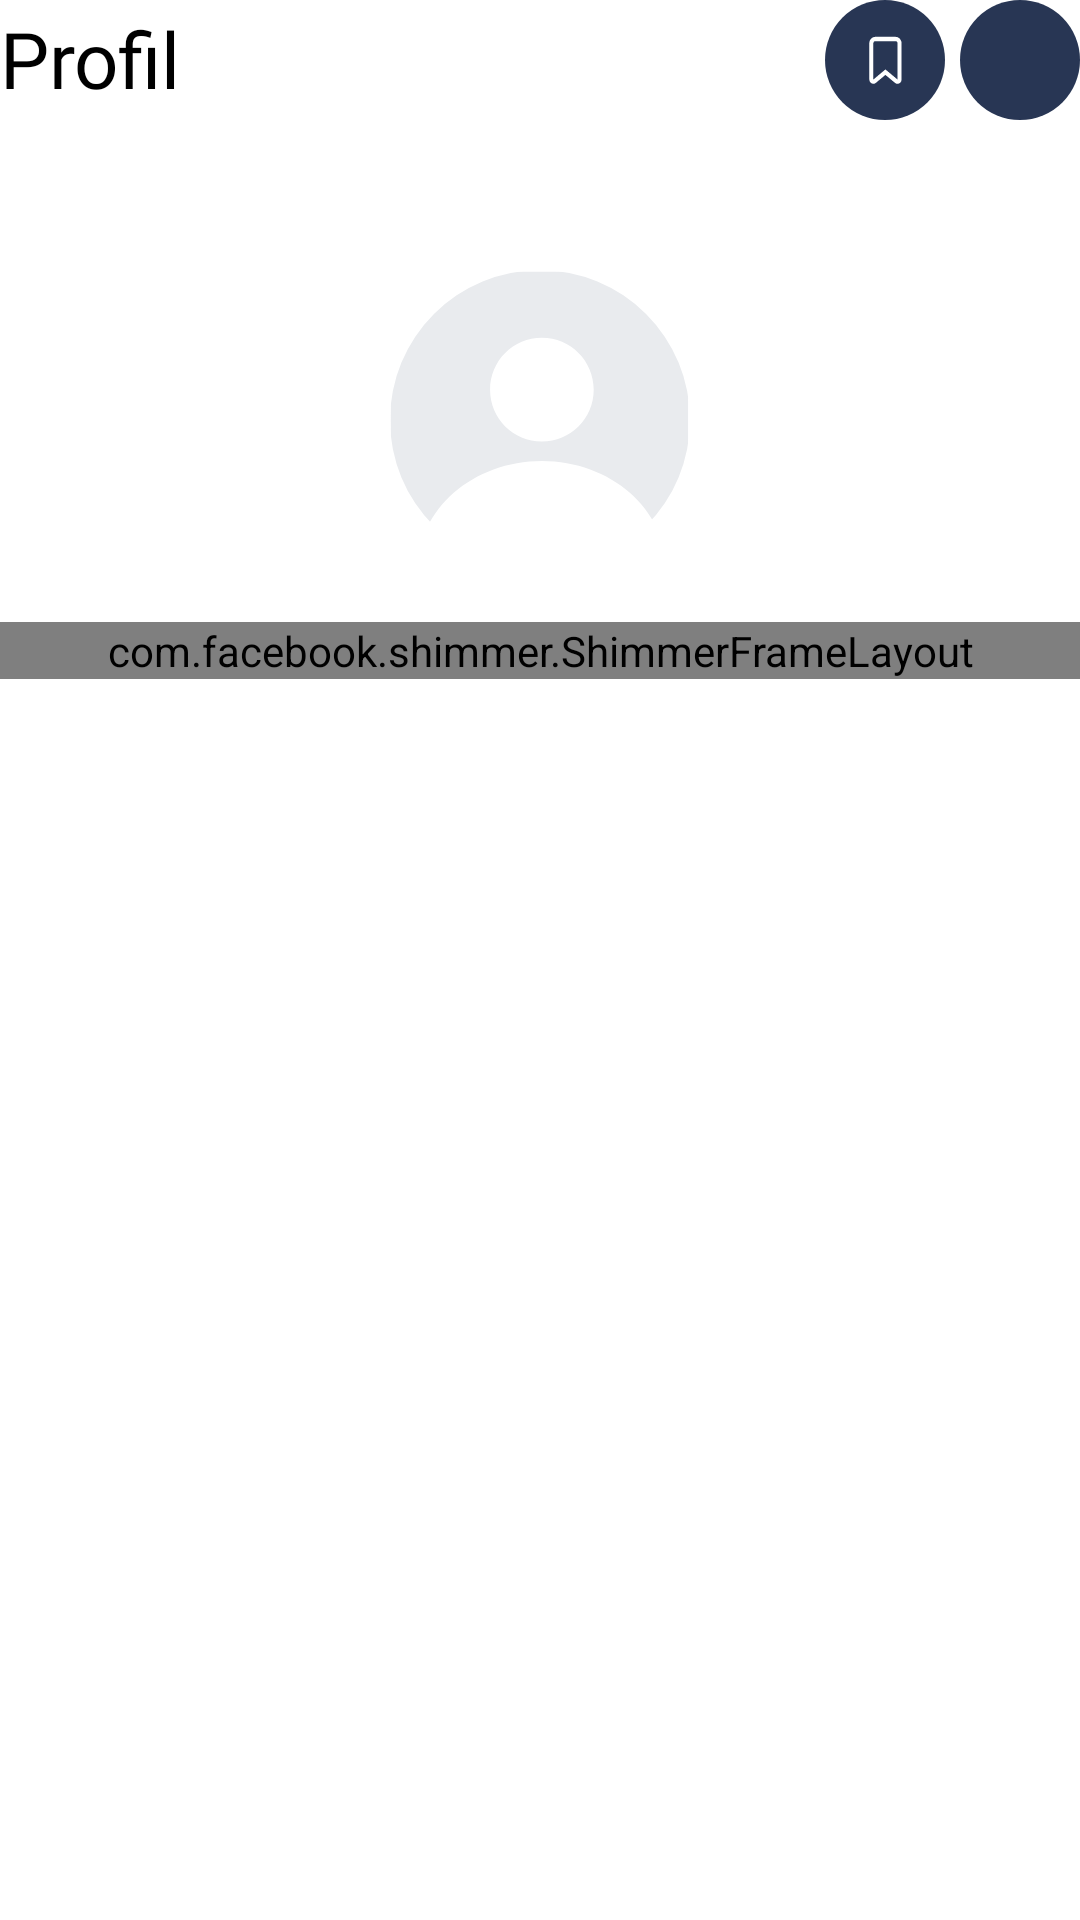

Reconstruct the res/layout file that produces this screen, plus the resources it refers to.
<!-- AndroidManifest.xml: application theme Theme.Ifishy -->
<!-- res/layout/fragment_profile.xml -->
<?xml version="1.0" encoding="utf-8"?>
<androidx.constraintlayout.widget.ConstraintLayout xmlns:android="http://schemas.android.com/apk/res/android"
    xmlns:app="http://schemas.android.com/apk/res-auto"
    xmlns:tools="http://schemas.android.com/tools"
    android:layout_width="match_parent"
    android:layout_height="match_parent"
    android:layout_marginHorizontal="@dimen/global_page_padding_margin"
    android:layout_marginTop="@dimen/global_page_padding_margin"
    tools:context=".ui.fragment.profile.ProfileFragment">

    <ImageButton
        android:id="@+id/settings"
        android:layout_width="40dp"
        android:layout_height="40dp"
        android:background="@drawable/image_button"
        android:backgroundTint="@color/bgBookmark"
        android:contentDescription="@string/settings"
        android:padding="20dp"
        android:src="@drawable/settings"
        app:layout_constraintEnd_toEndOf="parent"
        app:layout_constraintTop_toTopOf="parent"
        app:tint="@color/white" />

    <ImageButton
        android:id="@+id/bookmark"
        android:layout_width="40dp"
        android:layout_height="40dp"
        android:layout_marginEnd="5dp"
        android:background="@drawable/image_button"
        android:backgroundTint="@color/bgBookmark"
        android:contentDescription="@string/settings"
        android:padding="20dp"
        android:src="@drawable/bookmark_false"
        app:layout_constraintEnd_toStartOf="@id/settings"
        app:layout_constraintTop_toTopOf="parent"
        app:tint="@color/white" />

    <TextView
        android:layout_width="wrap_content"
        android:layout_height="wrap_content"
        android:fontFamily="@font/poppins_bold"
        android:includeFontPadding="false"
        android:text="@string/profile"
        android:textAlignment="textStart"
        android:textSize="@dimen/large_text"
        app:layout_constraintBottom_toBottomOf="@+id/settings"
        app:layout_constraintStart_toStartOf="parent"
        app:layout_constraintTop_toTopOf="@+id/settings"
        app:layout_constraintVertical_bias="0.6" />

    <com.google.android.material.imageview.ShapeableImageView
        android:id="@+id/pp"
        android:layout_width="100dp"
        android:layout_height="100dp"
        android:layout_marginTop="50dp"
        android:backgroundTint="@color/secondary_light"
        android:contentDescription="@string/profile_picture"
        android:scaleType="centerCrop"
        app:layout_constraintEnd_toEndOf="parent"
        app:layout_constraintStart_toStartOf="parent"
        app:layout_constraintTop_toBottomOf="@id/settings"
        app:layout_constraintVertical_bias="0.181"
        app:shapeAppearanceOverlay="@style/Indicator.CornerRadius"
        android:src="@drawable/user_placeholder" />

    <com.facebook.shimmer.ShimmerFrameLayout
        android:id="@+id/loading_username"
        android:layout_width="match_parent"
        android:layout_height="wrap_content"
        app:layout_constraintTop_toTopOf="@+id/username"
        app:layout_constraintBottom_toBottomOf="@id/username"
        >

        <include layout="@layout/profile_name_shimmer" />

    </com.facebook.shimmer.ShimmerFrameLayout>

    <TextView
        android:visibility="invisible"
        android:id="@+id/username"
        android:layout_width="0dp"
        android:layout_height="wrap_content"
        android:fontFamily="@font/poppins_bold"
        android:includeFontPadding="false"
        android:text="@string/guest"
        android:layout_marginTop="15dp"
        android:textAlignment="center"
        android:textSize="@dimen/semi_large_text"
        app:layout_constraintEnd_toEndOf="parent"
        app:layout_constraintStart_toStartOf="parent"
        app:layout_constraintTop_toBottomOf="@id/pp" />

    <com.google.android.material.tabs.TabLayout
        android:layout_marginHorizontal="15dp"
        android:id="@+id/selector"
        android:layout_width="match_parent"
        android:layout_height="wrap_content"
        android:layout_marginTop="30dp"
        app:tabRippleColor="@null"
        app:tabIndicator="@null"
        android:background="@drawable/circle"
        android:backgroundTint="@color/alter_text_background"
        app:tabBackground="@drawable/background_tab"
        app:tabSelectedTextColor="@color/white"
        app:tabTextColor="@color/tab_text_unselected"
        app:tabTextAppearance="@style/TabTextStyle"
        app:tabMode="fixed"
        app:tabGravity="fill"
        android:elevation="0dp"
        app:layout_constraintTop_toBottomOf="@id/username"
        app:layout_constraintStart_toStartOf="parent"
        app:layout_constraintEnd_toEndOf="parent" />

    <androidx.viewpager2.widget.ViewPager2
        android:layout_marginTop="20dp"
        android:id="@+id/content"
        android:overScrollMode="never"
        android:layout_width="match_parent"
        android:layout_height="0dp"
        app:layout_constraintTop_toBottomOf="@id/selector"
        app:layout_constraintBottom_toBottomOf="parent"
        app:layout_constraintStart_toStartOf="parent"
        app:layout_constraintEnd_toEndOf="parent" />

</androidx.constraintlayout.widget.ConstraintLayout>
<!-- res/layout/profile_name_shimmer.xml (included above) -->
<?xml version="1.0" encoding="utf-8"?>
<androidx.constraintlayout.widget.ConstraintLayout xmlns:android="http://schemas.android.com/apk/res/android"
    xmlns:app="http://schemas.android.com/apk/res-auto"
    android:layout_width="match_parent"
             android:layout_height="wrap_content">

    <TextView

        android:id="@+id/username_shimmer"
        android:background="@drawable/circle"
        android:backgroundTint="@color/shimmer"
        android:layout_width="90dp"
        android:layout_height="wrap_content"
        android:fontFamily="@font/poppins_bold"
        android:includeFontPadding="false"
        android:textAlignment="center"
        android:textSize="@dimen/small_text"
        app:layout_constraintEnd_toEndOf="parent"
        app:layout_constraintStart_toStartOf="parent"
        app:layout_constraintTop_toTopOf="parent" />

</androidx.constraintlayout.widget.ConstraintLayout>
<!-- resources referenced by this layout -->
<resources>
  <color name="alter_text_background">@color/secondary_light</color>
  <color name="bgBookmark">#283654</color>
  <color name="secondary_light">#E9EBEE</color>
  <color name="shimmer">#C1C2C3</color>
  <color name="tab_text_unselected">@color/black</color>
  <color name="white">#FFFFFF</color>
  <dimen name="global_page_padding_margin">20dp</dimen>
  <dimen name="large_text">26sp</dimen>
  <dimen name="semi_large_text">20sp</dimen>
  <dimen name="small_text">14sp</dimen>
  <!-- drawable background_tab (drawable) -->
  <selector xmlns:android="http://schemas.android.com/apk/res/android">
      <item android:state_selected="true">
          <shape android:shape="rectangle">
              <corners android:radius="500dp" />
              <solid android:color="@color/primary_light" />
          </shape>
      </item>
  
      <item>
          <shape android:shape="rectangle">
              <corners android:radius="500dp" />
              <solid android:color="@color/alter_text_background" />
          </shape>
      </item>
  </selector>
  <!-- drawable bookmark_false (drawable) -->
  <vector xmlns:android="http://schemas.android.com/apk/res/android"
      android:width="11dp"
      android:height="17dp"
      android:viewportWidth="13"
      android:viewportHeight="19">
    <path
        android:pathData="M0.124,3.079C0.124,1.758 1.19,0.686 2.505,0.686H10.441C11.756,0.686 12.822,1.758 12.822,3.079V16.593C12.822,17.924 11.296,18.67 10.254,17.847L6.473,14.862L2.692,17.847C1.651,18.67 0.124,17.924 0.124,16.593V3.079ZM2.505,2.282C2.067,2.282 1.711,2.639 1.711,3.079V16.593L6.473,12.833L11.235,16.593V3.079C11.235,2.639 10.88,2.282 10.441,2.282H2.505Z"
        android:fillColor="#ffffff"
        android:fillType="evenOdd"/>
  </vector>
  <!-- drawable image_button (drawable) -->
  <?xml version="1.0" encoding="utf-8"?>
  <ripple xmlns:android="http://schemas.android.com/apk/res/android"
  android:color="@color/ripple_1">
  <item android:id="@android:id/mask">
      <shape android:shape="rectangle">
          <solid android:color="@color/grey"/>
          <corners android:radius="500dp"/>
      </shape>
  </item>
  <item
      android:id="@android:id/background">
      <shape>
          <corners android:radius="500dp"/>
      </shape>
  </item>
  </ripple>
  <string name="guest">Tamu</string>
  <string name="profile">Profil</string>
  <string name="profile_picture">Foto profile</string>
  <string name="settings">Pengaturan</string>
  <style name="Indicator.CornerRadius" parent="Theme.Ifishy">
          <item name="cornerSize">50%</item>
      </style>
  <style name="TabTextStyle" parent="TextAppearance.AppCompat.Body1">
          <item name="android:textSize">@dimen/medium_text</item>
          <item name="android:textColor">@color/white</item>
          <item name="fontFamily">@font/poppins_medium</item>
          <item name="android:includeFontPadding">false</item>
      </style>
  <style name="Theme.Ifishy" parent="Base.Theme.Ifishy" />
  <color name="black">#FF000000</color>
  <color name="primary_light">#283654</color>
  <color name="ripple_1">#525C72</color>
  <color name="grey">#E9EBEE</color>
  <dimen name="medium_text">16sp</dimen>
  <style name="Base.Theme.Ifishy" parent="Theme.Material3.DayNight">
          <item name="android:windowBackground">@color/white</item>
          <item name="android:textColor">@color/black</item>
          <item name="android:statusBarColor">@android:color/transparent</item>
          <item name="android:textColorHint">@color/hint_edit_text</item>
      </style>
  <color name="hint_edit_text">#757677</color>
</resources>
